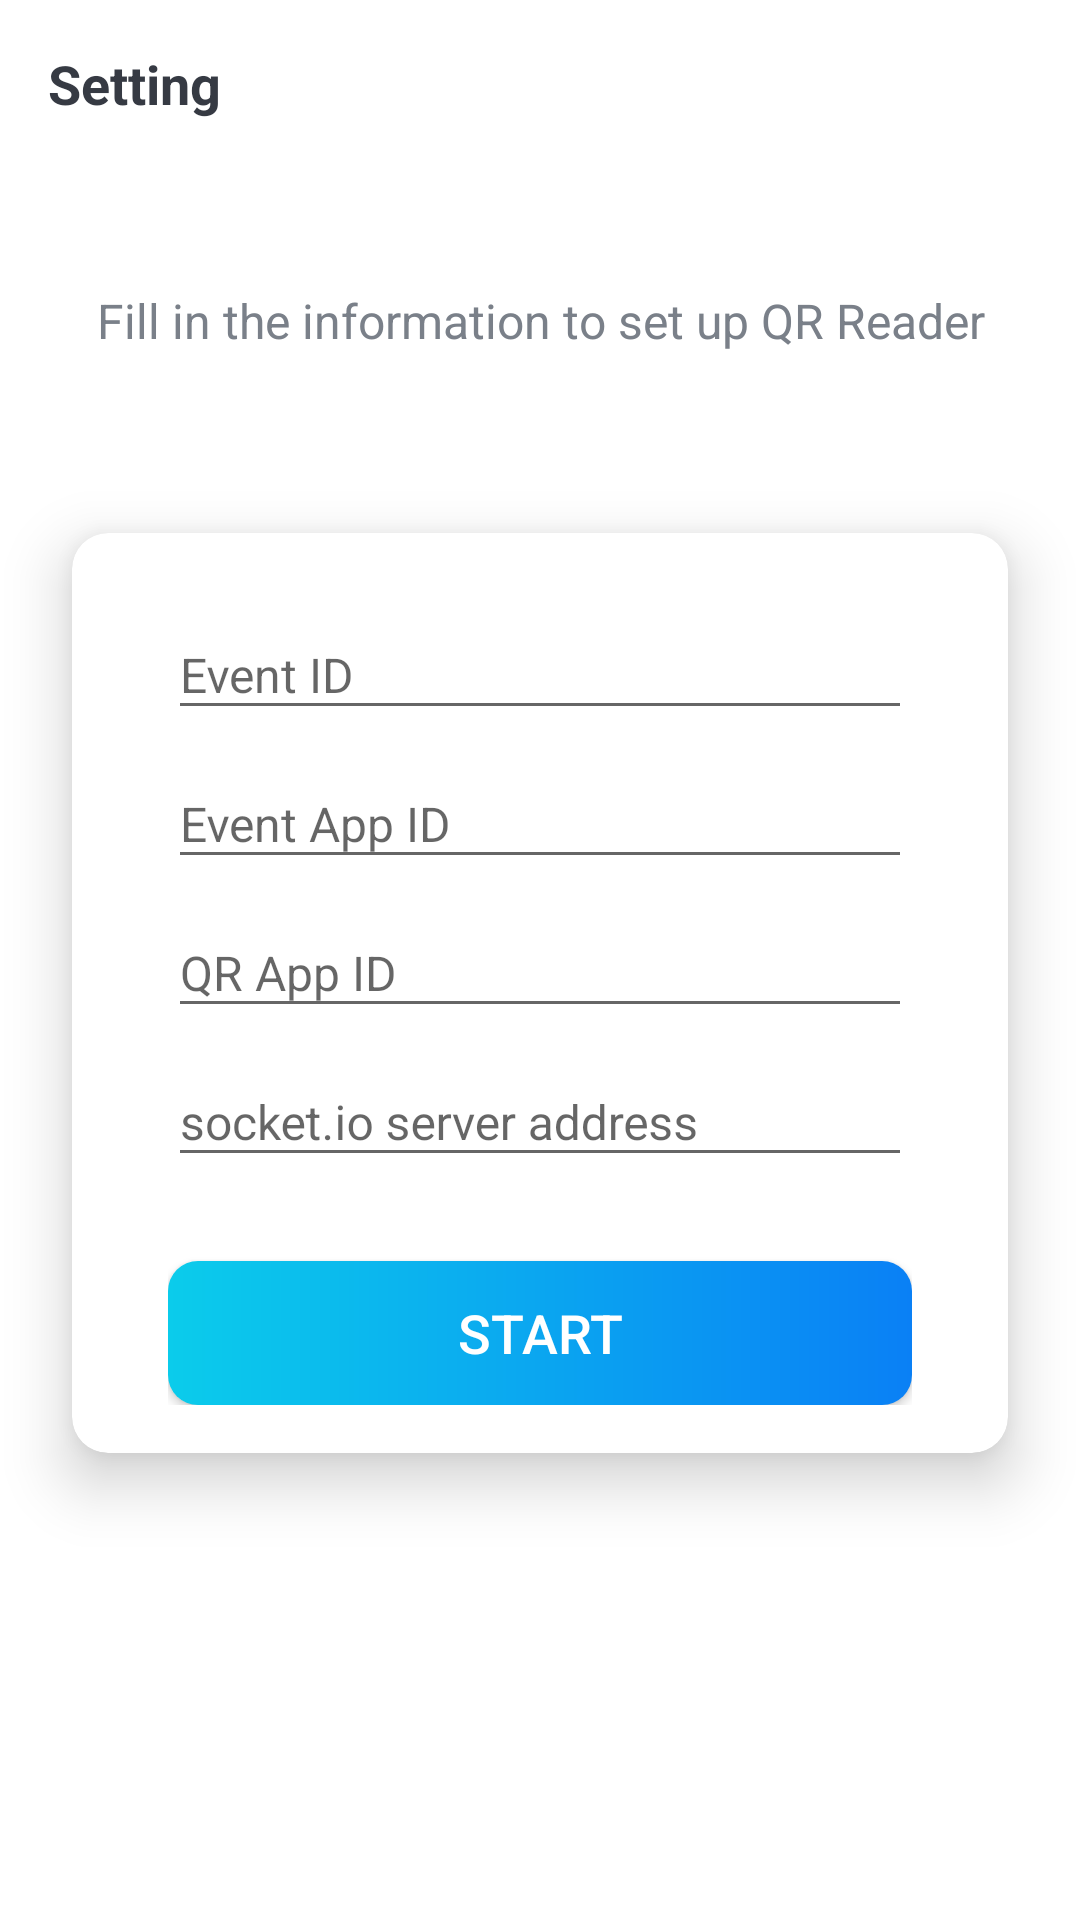

The Android layout XML behind this screen, and the referenced resources:
<!-- AndroidManifest.xml: activity theme Theme.QREntranceReader.NoActionBar -->
<!-- res/layout/activity_main.xml -->
<?xml version="1.0" encoding="utf-8"?>
<LinearLayout
    xmlns:android="http://schemas.android.com/apk/res/android"
    xmlns:app="http://schemas.android.com/apk/res-auto"
    xmlns:tools="http://schemas.android.com/tools"
    android:layout_width="match_parent"
    android:layout_height="match_parent"
    android:orientation="vertical"
    tools:context=".activities.MainActivity">

    <androidx.appcompat.widget.Toolbar
        android:id="@+id/toolBarMain"
        android:layout_width="match_parent"
        android:layout_height="?attr/actionBarSize">

        <TextView
            android:layout_width="match_parent"
            android:layout_height="wrap_content"
            android:textColor="@color/primary_text_color"
            android:textSize="@dimen/toolbar_main_text_size"
            android:textStyle="bold"
            android:text="@string/toolbar_main_title" />

    </androidx.appcompat.widget.Toolbar>

    <LinearLayout
        android:layout_width="match_parent"
        android:layout_height="wrap_content"
        android:layout_gravity="center"
        android:layout_marginVertical="@dimen/main_setting_screen_marginTop"
        android:orientation="vertical">

        <TextView
            android:layout_width="match_parent"
            android:layout_height="wrap_content"
            android:layout_marginHorizontal="@dimen/main_setting_marginHorizontal"
            android:gravity="center"
            android:textColor="@color/secondary_text_color"
            android:textSize="@dimen/main_setting_description_text_size"
            android:text="@string/main_setting_description_text" />

        <androidx.cardview.widget.CardView
            android:layout_width="match_parent"
            android:layout_height="wrap_content"
            android:layout_marginVertical="@dimen/main_setting_cardview_marginVertical"
            android:layout_marginHorizontal="@dimen/main_setting_marginHorizontal"
            app:cardElevation="@dimen/cardview_elevation"
            app:cardCornerRadius="@dimen/cardview_corner_radius">

            <LinearLayout
                android:layout_width="match_parent"
                android:layout_height="wrap_content"
                android:padding="@dimen/cardview_content_layout_padding"
                android:layout_marginHorizontal="@dimen/main_setting_tile_marginHorizontal"
                android:orientation="vertical">

                <com.google.android.material.textfield.TextInputLayout
                    android:layout_width="match_parent"
                    android:layout_height="wrap_content"
                    style="@style/Widget.Design.TextInputLayout">

                    <com.google.android.material.textfield.TextInputEditText
                        android:id="@+id/etEventId"
                        android:layout_width="match_parent"
                        android:layout_height="wrap_content"
                        android:inputType="text"
                        android:textSize="@dimen/et_text_size"
                        android:hint="@string/event_id" />

                </com.google.android.material.textfield.TextInputLayout>

                <com.google.android.material.textfield.TextInputLayout
                    android:layout_width="match_parent"
                    android:layout_height="wrap_content"
                    style="@style/Widget.Design.TextInputLayout">

                    <com.google.android.material.textfield.TextInputEditText
                        android:id="@+id/etEventAppId"
                        android:layout_width="match_parent"
                        android:layout_height="wrap_content"
                        android:inputType="text"
                        android:textSize="@dimen/et_text_size"
                        android:hint="@string/event_app_id" />

                </com.google.android.material.textfield.TextInputLayout>

                <com.google.android.material.textfield.TextInputLayout
                    android:layout_width="match_parent"
                    android:layout_height="wrap_content"
                    style="@style/Widget.Design.TextInputLayout">

                    <com.google.android.material.textfield.TextInputEditText
                        android:id="@+id/etQRAppId"
                        android:layout_width="match_parent"
                        android:layout_height="wrap_content"
                        android:inputType="text"
                        android:textSize="@dimen/et_text_size"
                        android:hint="@string/qr_app_id" />

                </com.google.android.material.textfield.TextInputLayout>

                <com.google.android.material.textfield.TextInputLayout
                    android:layout_width="match_parent"
                    android:layout_height="wrap_content"
                    style="@style/Widget.Design.TextInputLayout">

                    <com.google.android.material.textfield.TextInputEditText
                        android:id="@+id/etServerAddress"
                        android:layout_width="match_parent"
                        android:layout_height="wrap_content"
                        android:inputType="textUri"
                        android:textSize="@dimen/et_text_size"
                        android:hint="@string/socket_io_server_address" />

                </com.google.android.material.textfield.TextInputLayout>

                <androidx.appcompat.widget.AppCompatButton
                    android:id="@+id/btnSetAndStart"
                    android:layout_width="match_parent"
                    android:layout_height="wrap_content"
                    android:layout_marginTop="@dimen/main_setting_btn_marginTop"
                    android:paddingVertical="@dimen/btn_paddingVertical"
                    android:background="@drawable/shape_button_rounded"
                    android:foreground="?attr/selectableItemBackground"
                    android:textColor="@color/white"
                    android:textSize="@dimen/btn_text_size"
                    android:text="@string/setting_and_start" />
            </LinearLayout>
        </androidx.cardview.widget.CardView>

    </LinearLayout>


</LinearLayout>
<!-- resources referenced by this layout -->
<resources>
  <color name="primary_text_color">#FF363A43</color>
  <color name="secondary_text_color">#FF7A8089</color>
  <color name="white">#FFFFFFFF</color>
  <dimen name="btn_paddingVertical">8dp</dimen>
  <dimen name="btn_text_size">18sp</dimen>
  <dimen name="cardview_content_layout_padding">16dp</dimen>
  <dimen name="cardview_corner_radius">12dp</dimen>
  <dimen name="cardview_elevation">12dp</dimen>
  <dimen name="et_text_size">16sp</dimen>
  <dimen name="main_setting_btn_marginTop">28dp</dimen>
  <dimen name="main_setting_cardview_marginVertical">60dp</dimen>
  <dimen name="main_setting_description_text_size">16sp</dimen>
  <dimen name="main_setting_marginHorizontal">24dp</dimen>
  <dimen name="main_setting_screen_marginTop">40dp</dimen>
  <dimen name="main_setting_tile_marginHorizontal">16dp</dimen>
  <dimen name="toolbar_main_text_size">18sp</dimen>
  <!-- drawable shape_button_rounded (drawable) -->
  <?xml version="1.0" encoding="utf-8"?>
  <shape xmlns:android="http://schemas.android.com/apk/res/android">
      <gradient
          android:angle="360"
          android:startColor="#0BCCEB"
          android:endColor="#0a80F5"
          android:type="linear"
          />
      <corners android:radius="10dp" />
  </shape>
  <string name="event_app_id">Event App ID</string>
  <string name="event_id">Event ID</string>
  <string name="main_setting_description_text">Fill in the information to set up QR Reader</string>
  <string name="qr_app_id">QR App ID</string>
  <string name="setting_and_start">START</string>
  <string name="socket_io_server_address">socket.io server address</string>
  <string name="toolbar_main_title">Setting</string>
  <style name="Theme.QREntranceReader.NoActionBar" parent="Theme.MaterialComponents.DayNight.NoActionBar">
          
          <item name="colorPrimary">@color/colorPrimaryDark</item>
          <item name="colorPrimaryVariant">@color/colorPrimaryDark</item>
          <item name="colorOnPrimary">@color/black</item>
          
          <item name="colorSecondary">@color/teal_200</item>
          <item name="colorSecondaryVariant">@color/teal_700</item>
          <item name="colorOnSecondary">@color/white</item>
          
          <item name="android:statusBarColor" tools:targetApi="l">?attr/colorPrimaryVariant</item>
          
          <item name="windowActionBar">false</item>
          <item name="windowNoTitle">true</item>
  
          <item name="colorControlActivated">@color/colorAccent</item>
          <item name="colorControlHighlight">@color/colorAccent</item>
      </style>
  <color name="colorPrimaryDark">#FF0591F8</color>
  <color name="black">#FF000000</color>
  <color name="teal_200">#FF03DAC5</color>
  <color name="teal_700">#FF018786</color>
  <color name="colorAccent">#FF0C90F1</color>
</resources>
